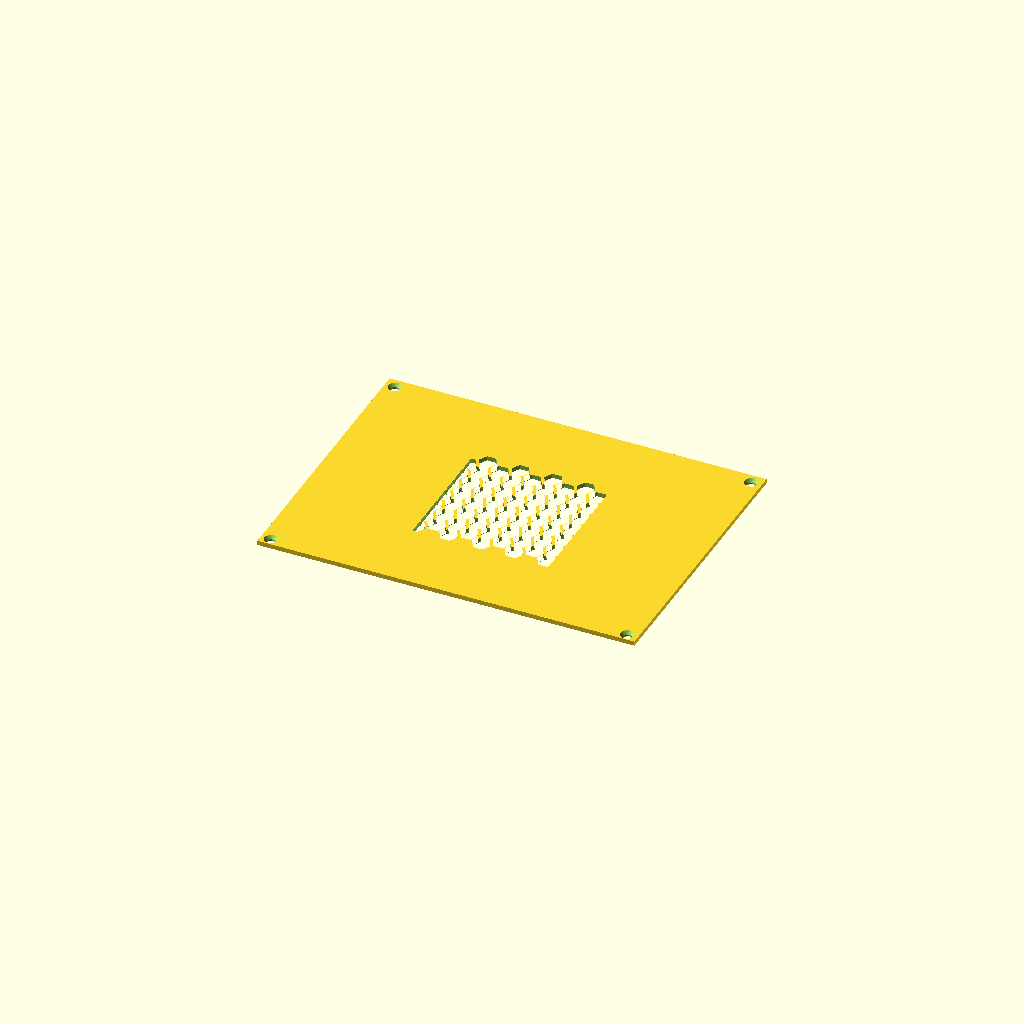
Cell 1 — every parameter at its default value.
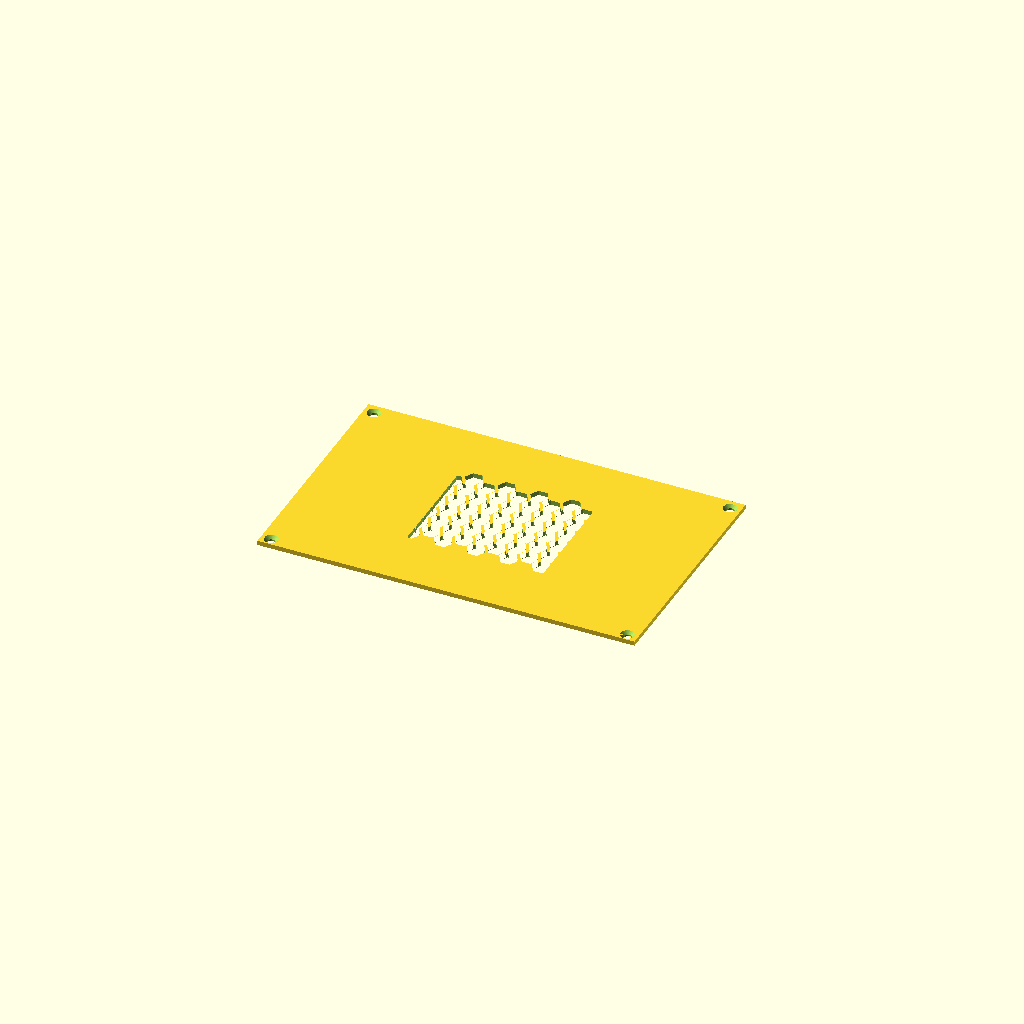
Cell 2 — enable_exhaust set to false, the other parameters unchanged.
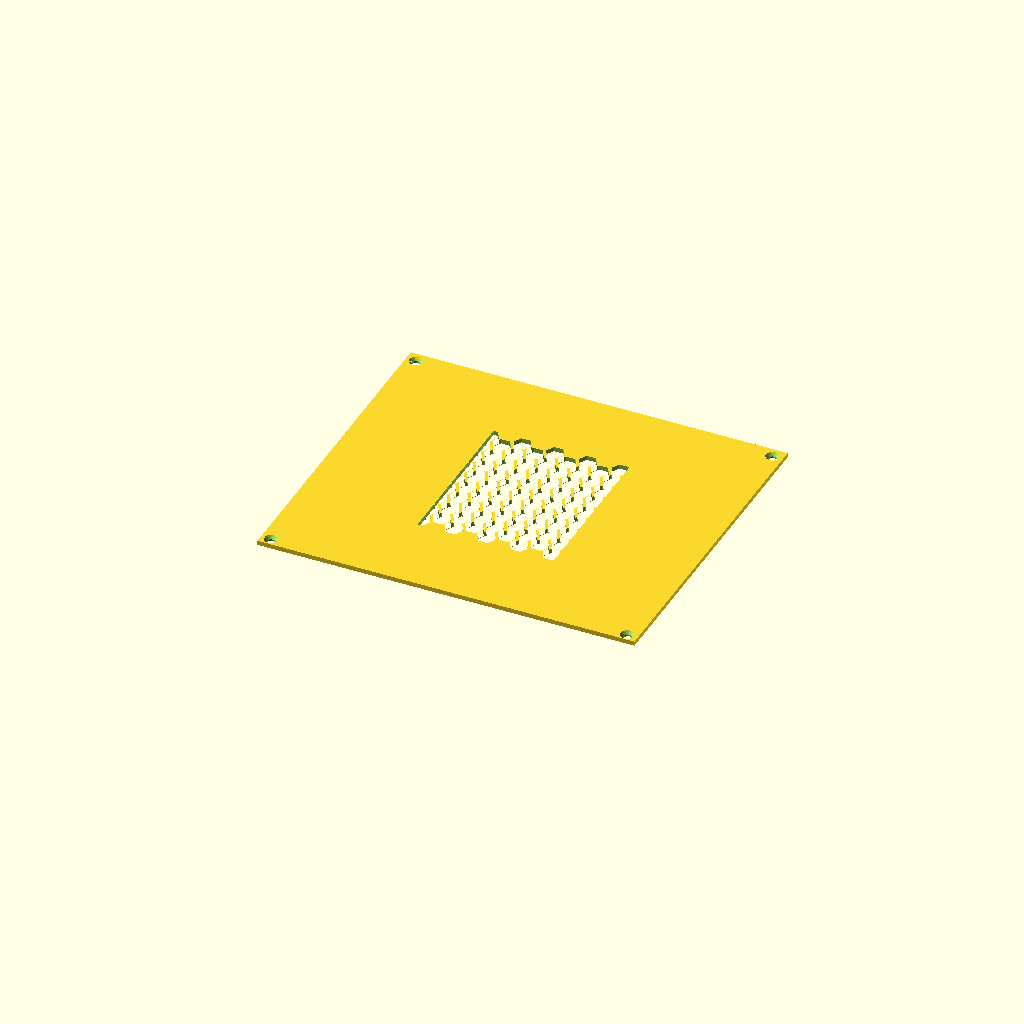
Cell 3: the same model with fan_thickness = 40.
One fixed orthographic camera (rotation 55°, 0°, 25°; colour scheme Cornfield) for every cell.
OpenSCAD source file projects/bpir4-1u-chassis/parts/lid.scad:
// SPDX-License-Identifier: CC-BY-NC-SA-4.0
// lid part — flat cover, flush top, countersunk M3 into tray posts.

/* [Cooling] */
// These top-level vars are lid()'s module-param DEFAULTS (see lid() below)
// and also feed params.scad's fan_size assert at include-time — declared
// here + in each entry file; params.scad consumes only, never re-assigns.
// Of the four, enable_exhaust and fan_thickness actually drive lid()
// geometry: enable_exhaust selects rear_off() and fan_thickness feeds
// fan_plenum, and both flow into int_depth()/_lid_post_xy() and hence the
// lid plate's ld. fan_size/fan_count are accepted by lid() for call-site
// symmetry with tray() but don't change lid geometry — see lid()'s own
// comment below. Note fan_thickness reaches int_depth() through THIS file's
// own file-scope fan_plenum, not through a lid() parameter (see lid()'s
// comment on `use`-scope isolation).
enable_exhaust = true; // false = passive (no rear fan plenum)
fan_size  = 40;        // must be a fan_known_sizes() value
fan_count = 2;
fan_thickness = 20;    // installed fan depth, mm; <0 -> fans-lib default. NF-A4x20 [A]

/* [Rack Ears] */
ear_hole_type = "slot"; // "slot" | "10-32" | "m6" | "round"

include <../params.scad>;
use <rack10/rack10.scad>;
use <tray.scad>;   // for _lid_post_xy() (functions import via use)
use <honeycomb/honeycomb.scad>;

module _lid_countersink() {
    // Countersunk M3 clearance: straight through-hole + a 90-degree head cone
    // flush to the top face. cs_dia is a project-chosen head-diameter
    // approximation (no library owns M3 CSK head dia). For a true 90-degree
    // included-angle cone, cone depth = radius delta = (cs_dia - hole_dia)/2
    // — NOT half of cs_dia (that would make the cone deeper than the lid and
    // remove the straight shank bore entirely).
    // M3 clearance — ISO 273 medium fit, 3.4mm [B]//VERIFY; inlined (#17, hardware lib removed).
    hole_dia = 3.4;
    cs_dia   = hole_dia + csk_head_extra; // head dia approx (M3 CSK ~6mm -> generous)
    cs_depth = (cs_dia - hole_dia) / 2;
    translate([0, 0, -1]) cylinder(h = lid_th + 2, d = hole_dia);
    // Cone: wide at the top face, narrowing down to the shank bore.
    translate([0, 0, lid_th - cs_depth])
        cylinder(h = cs_depth + 0.01, d1 = hole_dia, d2 = cs_dia);
}

// enable_exhaust drives the depth path (int_depth()/rear_wall_y(), so the lid
// shrinks with the tray in passive mode) and the post/countersink placement
// (_lid_post_xy(), shared with tray()'s posts so both stay coincident by
// construction). fan_size/fan_count are accepted ONLY so the assembly call
// site can pass all three cooling params uniformly with tray() -- lid
// geometry does NOT consume them (int_depth() has no fan_size term, and
// params.scad's fan_size assert already runs once at include-time regardless
// of what's passed here); they are otherwise inert for the lid.
module lid(enable_exhaust = enable_exhaust, fan_size = fan_size, fan_count = fan_count, fan_thickness = fan_thickness) {
    lip = wall/2;
    lw = body_w() - 2*lip - 2*wall_gap;                    // rests on the side shelves
    ld = int_depth(enable_exhaust, fan_thickness, fan_size) - lip - 2*wall_gap;     // rear edge on the rear shelf
    difference() {
        translate([-lw/2, board_y() + wall_gap, 0])
            cube([lw, ld, lid_th]);
        // Countersunk screw holes over each lid post (shared via _lid_post_xy(),
        // which must be called with the SAME enable_exhaust as tray()'s posts
        // so the countersinks stay coincident with the posts they seat on).
        for (p = _lid_post_xy(enable_exhaust, fan_thickness, fan_size))
            translate([p[0], p[1], 0]) _lid_countersink();
        // Optional lid vents over the hot zone (center band): a self-
        // supporting honeycomb hex-hole cutter (honeycomb/honeycomb.scad),
        // reusing the faceplate's honeycomb_cell/honeycomb_wall (params.scad)
        // for a visually consistent look. band_len mirrors the old slot
        // loop's target coverage (half the lid depth, centered on the
        // interior mid-point) rather than a new hand-picked literal.
        //
        // Axis mapping / no rotate needed: the lid is printed FLAT (see
        // PRINTING.md — its large face on the bed, lid_th the print-vertical
        // axis). honeycomb_vent()'s local frame is X=width, Y=height,
        // Z=depth (extruded along Z); here local X/Y map straight onto
        // chassis X/Y (band width / band length) and local Z (the cut-
        // through axis) maps straight onto chassis Z (lid_th) — exactly the
        // axis the old cube cutter punched through, and exactly the lid's
        // own (short) print-vertical axis, so the through-cut needs no
        // bridging regardless of hole shape. Unlike the faceplate (printed
        // with chassis Z as a TALL vertical wall, hence its rotate([90,0,0])
        // to put honeycomb_vent's bridging-sensitive "height" axis onto that
        // tall vertical run), the lid's chassis Z is only lid_th (2mm) — so
        // no rotate is used or needed here. This also preserves the hex's
        // flat-top orientation as visible looking down the lid's top face
        // (local Y's flat top edge lands on chassis Y, matching the
        // faceplate's look). honeycomb_vent()'s own assert()/echo() (see
        // that file) still verifies the worst-case boundary-hex span for
        // THIS band's actual height stays under the 5mm self-support
        // ceiling — confirmed at 4mm for this band (fully interior hex rows,
        // no boundary clipping) via tests/test_bpir4_lid_honeycomb_vents.sh.
        if (lid_vents) {
            band_len = ld * 0.5;
            cy = board_y() + int_depth(enable_exhaust, fan_thickness, fan_size)/2;
            translate([-lid_vent_band_w/2, cy - band_len/2, -1])
                honeycomb_vent(lid_vent_band_w, band_len, lid_th + 2,
                                honeycomb_cell, honeycomb_wall);
        }
    }
}

lid();
Customizer parameters (derived from the source; name, type, default, range or options):
enable_exhaust: bool, default true
fan_size: number, default 40
fan_count: number, default 2
fan_thickness: number, default 20
ear_hole_type: string, default "slot"
